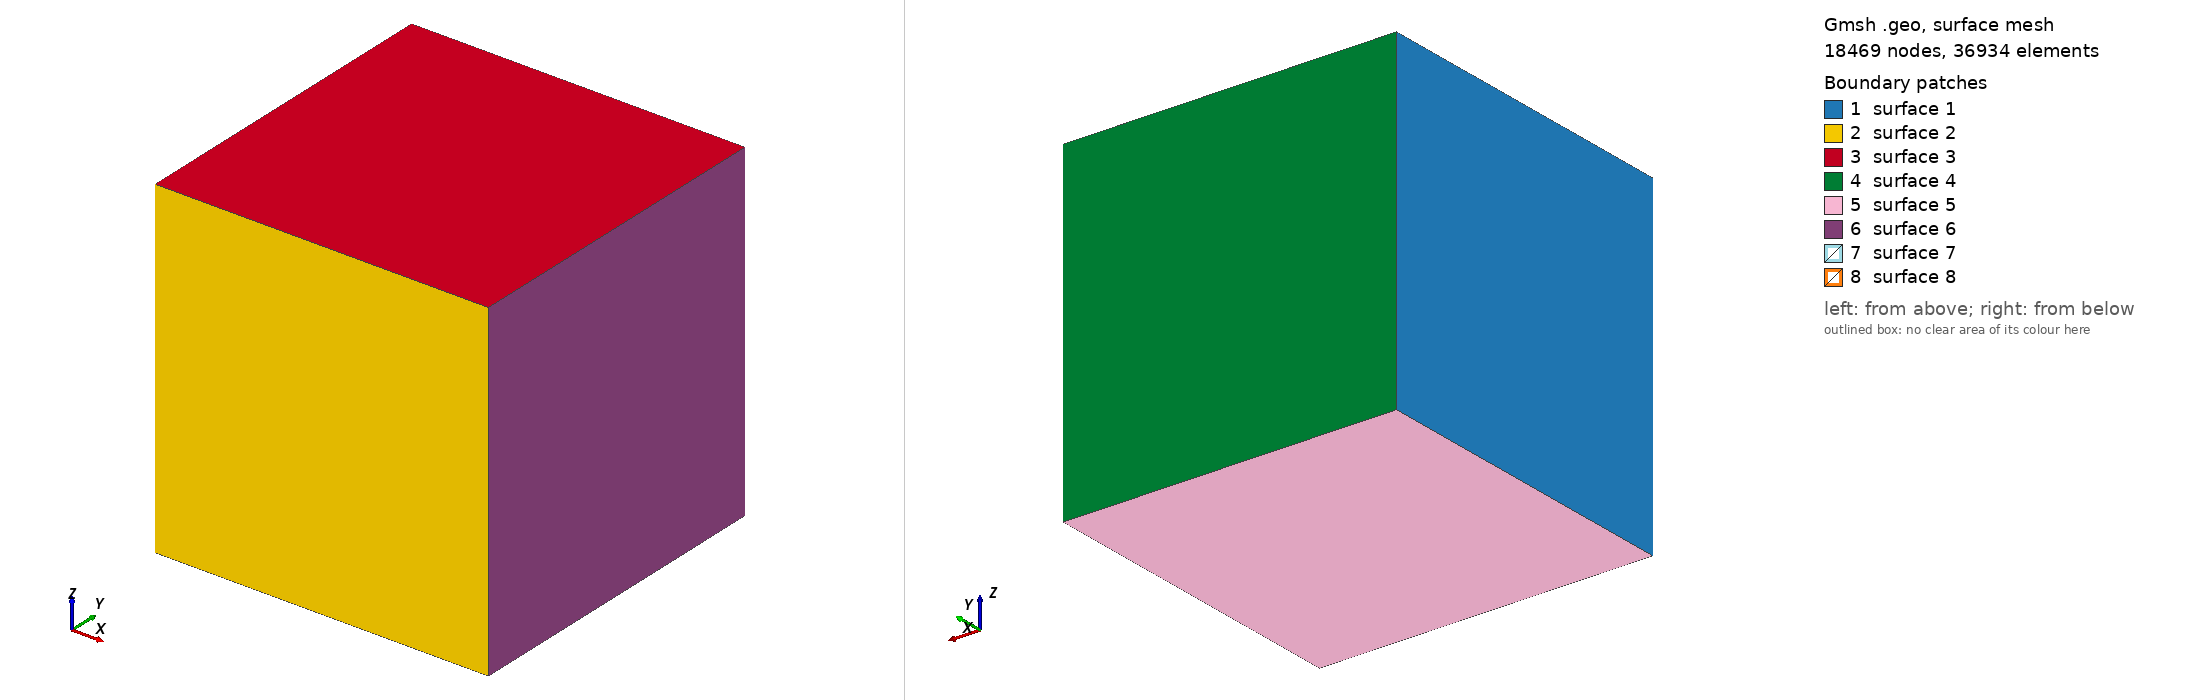

Gmsh geometry script, surface-meshed: 18469 nodes, 36934 surface elements. Boundary patches (legend numbers): 1 surface 1, 2 surface 2, 3 surface 3, 4 surface 4, 5 surface 5, 6 surface 6, 7 surface 7, 8 surface 8. Left view from above one corner, right view from below the opposite corner. The script declares no physical surfaces, so the legend lists its geometric surfaces. The drawing asked Gmsh for element sizes between 1% and 20% of the model's largest extent; the script's own settings can give other sizes.

=== toroidal_inductor.geo (drawn) ===
SetFactory("OpenCASCADE");

// -------------------- Parameters --------------------
R  = 2.0;    // major radius of the torus centerline
rc = 0.60;   // core minor radius (iron core surface)
rw = 0.85;   // outer radius of winding-pack region (where J lives)
L  = 6.0;    // outer truncation half-size (box)

// Mesh sizes
h_coil = 0.06;   // target size near/in coil pack
h_air  = 0.25;   // target size far from coil
t_grad = 0.70;   // thickness of size transition band

// -------------------- Hard constraints for your loader --------------------
// Force linear (1st order) elements only
Mesh.ElementOrder = 1;
// Make sure no "recombine" into quads/hexes happens anywhere
Mesh.RecombineAll = 0;
// Write .msh 4.1
Mesh.MshFileVersion = 4.1;

// -------------------- Geometry --------------------
// Outer truncation region
Box(1) = {-L, -L, -L, 2*L, 2*L, 2*L};

// Iron core (excluded from mesh): solid torus of minor radius rc
Torus(2) = {0, 0, 0, R, rc, 2*Pi};

// "Winding pack" region (for refinement / J-support): shell between rc and rw
Torus(3) = {0, 0, 0, R, rw, 2*Pi};
Torus(4) = {0, 0, 0, R, rc, 2*Pi};
coilTmp[] = BooleanDifference{ Volume{3}; Delete; }{ Volume{4}; Delete; };

// Domain without core: (outer box) \ (core)
Omega0[] = BooleanDifference{ Volume{1}; Delete; }{ Volume{2}; Delete; };

// Fragment to ensure coil is a conforming subvolume of Omega
frags[] = BooleanFragments{ Volume{Omega0[0]}; Delete; }{ Volume{coilTmp[0]}; Delete; };

// -------------------- Identify coil volume (bounding box around the torus) --------------------
eps = 1e-3;
coilVol[] = Volume In BoundingBox{-(R+rw+eps), -(R+rw+eps), -(rw+eps),
                                   (R+rw+eps),  (R+rw+eps),  (rw+eps)};

// -------------------- Mesh size field: refine near coil --------------------
// Use distance to the coil boundary surfaces as an attractor.
coilSurfs[] = Boundary{ Volume{coilVol[]}; };

Field[1] = Distance;
Field[1].FacesList = {coilSurfs[]};

Field[2] = Threshold;
Field[2].InField = 1;
Field[2].SizeMin = h_coil;
Field[2].SizeMax = h_air;
Field[2].DistMin = 0.0;
Field[2].DistMax = t_grad;

Background Field = 2;

// When fields fully control sizes, turn off other size heuristics
Mesh.MeshSizeExtendFromBoundary = 0;
Mesh.MeshSizeFromPoints = 0;
Mesh.MeshSizeFromCurvature = 0;

// Physical groups are optional; your loader ignores them anyway.
// Keeping them doesn't break parsing, but don't rely on them unless you extend the loader.
Physical Volume("Omega") = {frags[]};
Physical Volume("coil")  = {coilVol[]};

Mesh 3;
